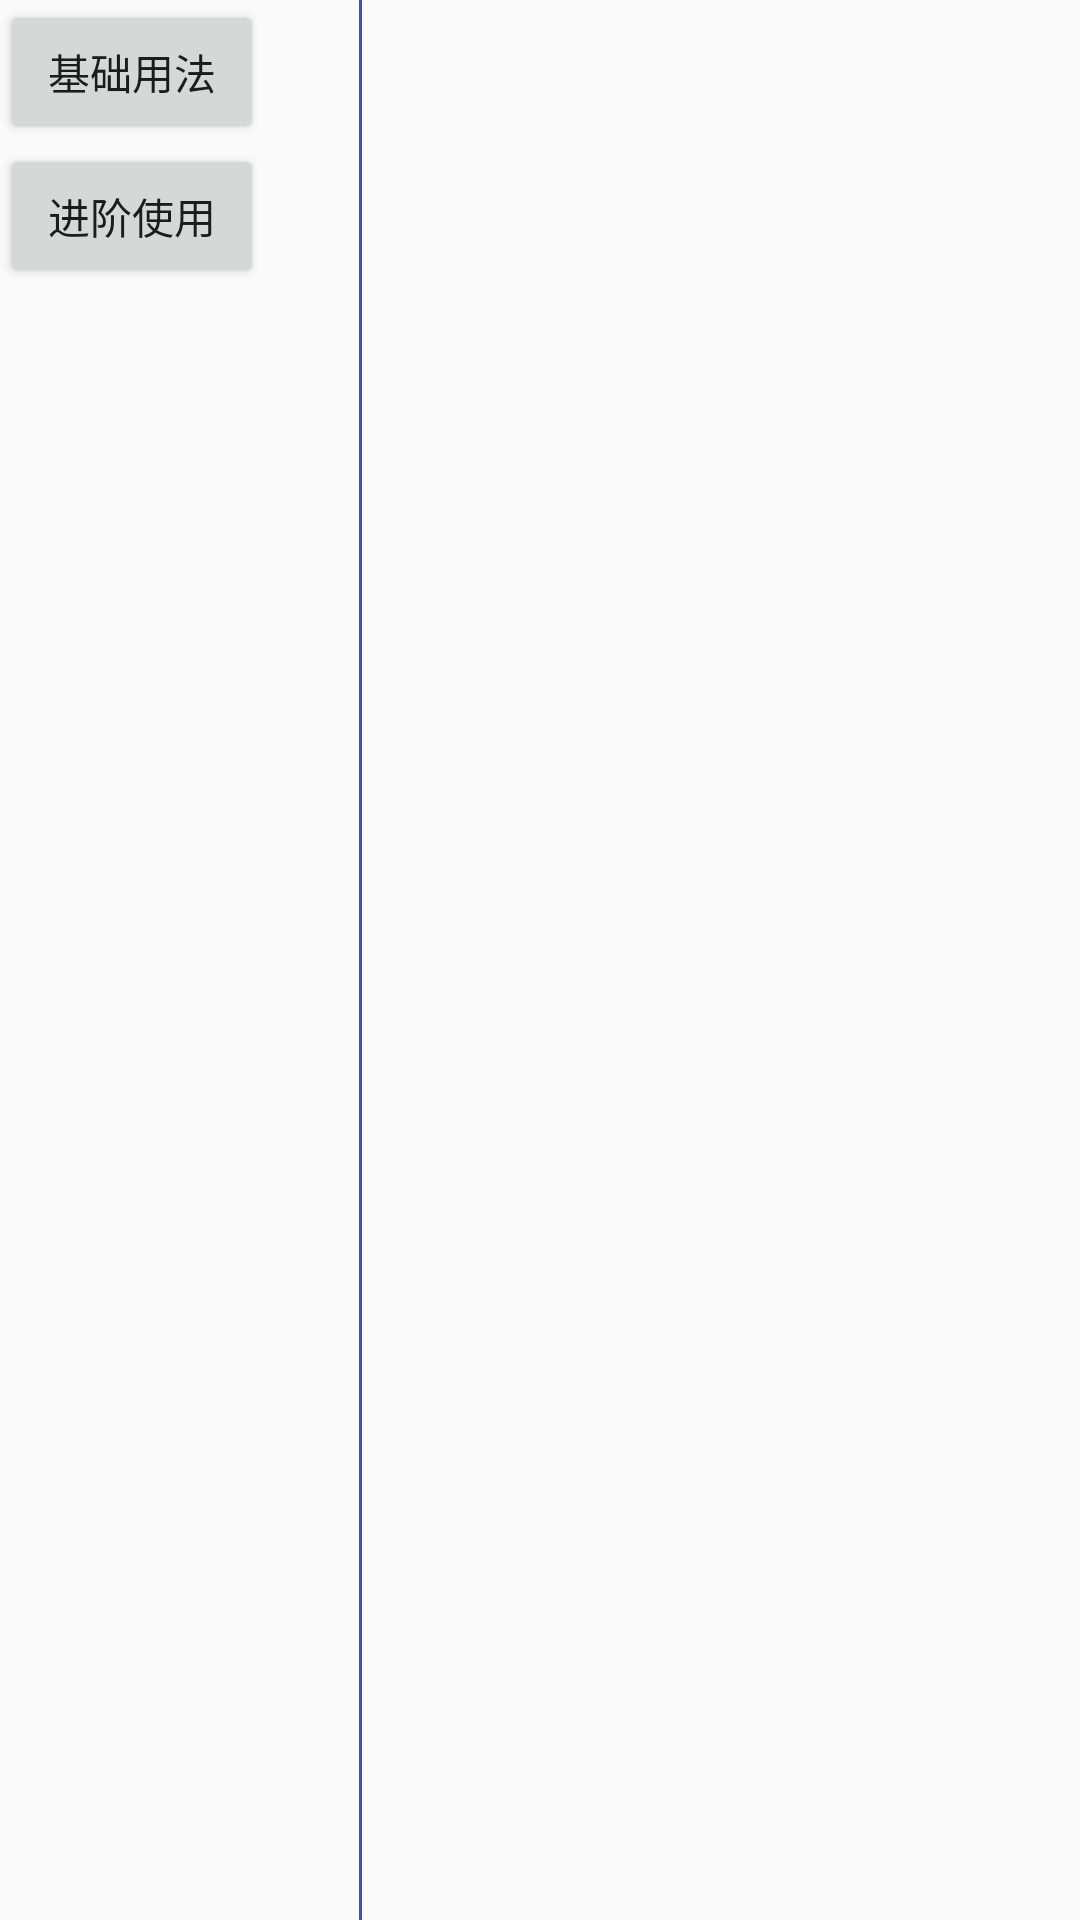

Write the Android layout XML for this screen, with the resource values it uses.
<!-- AndroidManifest.xml: application theme AppTheme -->
<!-- res/layout/activity_glide.xml -->
<?xml version="1.0" encoding="utf-8"?>
<LinearLayout xmlns:android="http://schemas.android.com/apk/res/android"
    xmlns:tools="http://schemas.android.com/tools"
    android:layout_width="fill_parent"
    android:layout_height="fill_parent"
    android:orientation="vertical">

    <LinearLayout
        android:layout_width="match_parent"
        android:layout_height="match_parent"
        android:orientation="horizontal">

        <ScrollView
            android:layout_width="0dp"
            android:layout_height="match_parent"
            android:layout_weight="1">

            <LinearLayout
                android:layout_width="match_parent"
                android:layout_height="match_parent"
                android:orientation="vertical">

                <Button
                    android:id="@+id/btn_frist"
                    android:layout_width="wrap_content"
                    android:layout_height="wrap_content"
                    android:text="基础用法"/>

                <Button
                    android:id="@+id/btn_second"
                    android:layout_width="wrap_content"
                    android:layout_height="wrap_content"
                    android:text="进阶使用"/>

                
                <LinearLayout
                    android:id="@+id/ll_frist"
                    android:layout_width="match_parent"
                    android:layout_height="wrap_content"
                    android:orientation="vertical"
                    android:visibility="gone">

                    <View
                        android:layout_width="match_parent"
                        android:layout_height="1dp"
                        android:background="@color/colorAccent" />

                    <Button
                        android:id="@+id/btn_glide_1"
                        android:layout_width="wrap_content"
                        android:layout_height="wrap_content"
                        android:text="基本用法" />

                    <View
                        android:layout_width="match_parent"
                        android:layout_height="1dp"
                        android:background="@color/colorPrimary" />

                    <Button
                        android:id="@+id/btn_glide_2"
                        android:layout_width="wrap_content"
                        android:layout_height="wrap_content"
                        android:text="占位图设置" />

                    <View
                        android:layout_width="match_parent"
                        android:layout_height="1dp"
                        android:background="@color/colorPrimary" />

                    <TextView
                        android:layout_width="wrap_content"
                        android:layout_height="wrap_content"
                        android:text="缩略图是动态的占位图可以从网络中加载" />

                    <Button
                        android:id="@+id/btn_glide_3"
                        android:layout_width="wrap_content"
                        android:layout_height="wrap_content"
                        android:text="缩略图设置1" />

                    <Button
                        android:id="@+id/btn_glide_4"
                        android:layout_width="wrap_content"
                        android:layout_height="wrap_content"
                        android:text="缩略图设置2" />

                    <View
                        android:layout_width="match_parent"
                        android:layout_height="1dp"
                        android:background="@color/colorPrimary" />

                    <Button
                        android:id="@+id/btn_glide_5"
                        android:layout_width="wrap_content"
                        android:layout_height="wrap_content"
                        android:text="添加动画设置" />

                    <View
                        android:layout_width="match_parent"
                        android:layout_height="1dp"
                        android:background="@color/colorPrimary" />

                    <Button
                        android:id="@+id/btn_glide_6"
                        android:layout_width="wrap_content"
                        android:layout_height="wrap_content"
                        android:text="图片大小与裁剪" />

                    <View
                        android:layout_width="match_parent"
                        android:layout_height="1dp"
                        android:background="@color/colorPrimary" />

                    <Button
                        android:id="@+id/btn_glide_7"
                        android:layout_width="wrap_content"
                        android:layout_height="wrap_content"
                        android:text="磁盘缓存" />

                    <View
                        android:layout_width="match_parent"
                        android:layout_height="1dp"
                        android:background="@color/colorPrimary" />

                    <Button
                        android:id="@+id/btn_glide_8"
                        android:layout_width="wrap_content"
                        android:layout_height="wrap_content"
                        android:text="图片请求的优先级" />

                    <View
                        android:layout_width="match_parent"
                        android:layout_height="1dp"
                        android:background="@color/colorPrimary" />

                    <Button
                        android:id="@+id/btn_glide_9"
                        android:layout_width="wrap_content"
                        android:layout_height="wrap_content"
                        android:text="显示gif" />

                    <Button
                        android:id="@+id/btn_glide_10"
                        android:layout_width="wrap_content"
                        android:layout_height="wrap_content"
                        android:text="显示Video" />

                    <View
                        android:layout_width="match_parent"
                        android:layout_height="1dp"
                        android:background="@color/colorPrimary" />

                </LinearLayout>

                
                <LinearLayout
                    android:id="@+id/ll_second"
                    android:layout_width="match_parent"
                    android:layout_height="wrap_content"
                    android:orientation="vertical"
                    android:visibility="gone">

                    <View
                        android:layout_width="match_parent"
                        android:layout_height="1dp"
                        android:background="@color/colorAccent" />

                    <Button
                        android:id="@+id/btn_glide_target"
                        android:layout_width="wrap_content"
                        android:layout_height="wrap_content"
                        android:text="Target篇" />

                    <View
                        android:layout_width="match_parent"
                        android:layout_height="1dp"
                        android:background="@color/colorPrimary" />

                    <Button
                        android:id="@+id/btn_glide_Transformations"
                        android:layout_width="wrap_content"
                        android:layout_height="wrap_content"
                        android:text="Transformations篇" />

                    <View
                        android:layout_width="match_parent"
                        android:layout_height="1dp"
                        android:background="@color/colorPrimary" />

                    <Button
                        android:id="@+id/btn_glide_Animate"
                        android:layout_width="wrap_content"
                        android:layout_height="wrap_content"
                        android:text="Animate篇" />

                    <View
                        android:layout_width="match_parent"
                        android:layout_height="1dp"
                        android:background="@color/colorPrimary" />

                    <Button
                        android:id="@+id/btn_glide_Modules"
                        android:layout_width="wrap_content"
                        android:layout_height="wrap_content"
                        android:text="Modules篇" />

                    <View
                        android:layout_width="match_parent"
                        android:layout_height="1dp"
                        android:background="@color/colorPrimary" />

                </LinearLayout>

            </LinearLayout>
        </ScrollView>

        <View
            android:layout_width="1dp"
            android:layout_height="match_parent"
            android:background="@color/colorPrimary" />

        <LinearLayout
            android:layout_width="0dp"
            android:layout_height="match_parent"
            android:layout_weight="2"
            android:gravity="center"
            android:orientation="vertical"
            tools:ignore="Suspicious0dp">

            <ImageView
                android:id="@+id/img_glide"
                android:layout_width="200dp"
                android:layout_height="100dp" />

            <ImageView
                android:id="@+id/img_glide2"
                android:layout_width="200dp"
                android:layout_height="100dp"
                android:scaleType="fitXY" />

            <TextView
                android:id="@+id/tv_glide"
                android:layout_width="match_parent"
                android:layout_height="wrap_content" />

        </LinearLayout>
    </LinearLayout>
</LinearLayout>
<!-- resources referenced by this layout -->
<resources>
  <color name="colorAccent">#FF4081</color>
  <color name="colorPrimary">#3F51B5</color>
  <style name="AppTheme" parent="Theme.AppCompat.Light.DarkActionBar">
          
          <item name="colorPrimary">@color/colorPrimary</item>
          <item name="colorPrimaryDark">@color/colorPrimaryDark</item>
          <item name="colorAccent">@color/colorAccent</item>
          
          <item name="android:layout_width">fill_parent</item>
          <item name="android:layout_height">fill_parent</item>
      </style>
  <color name="colorPrimaryDark">#303F9F</color>
</resources>
